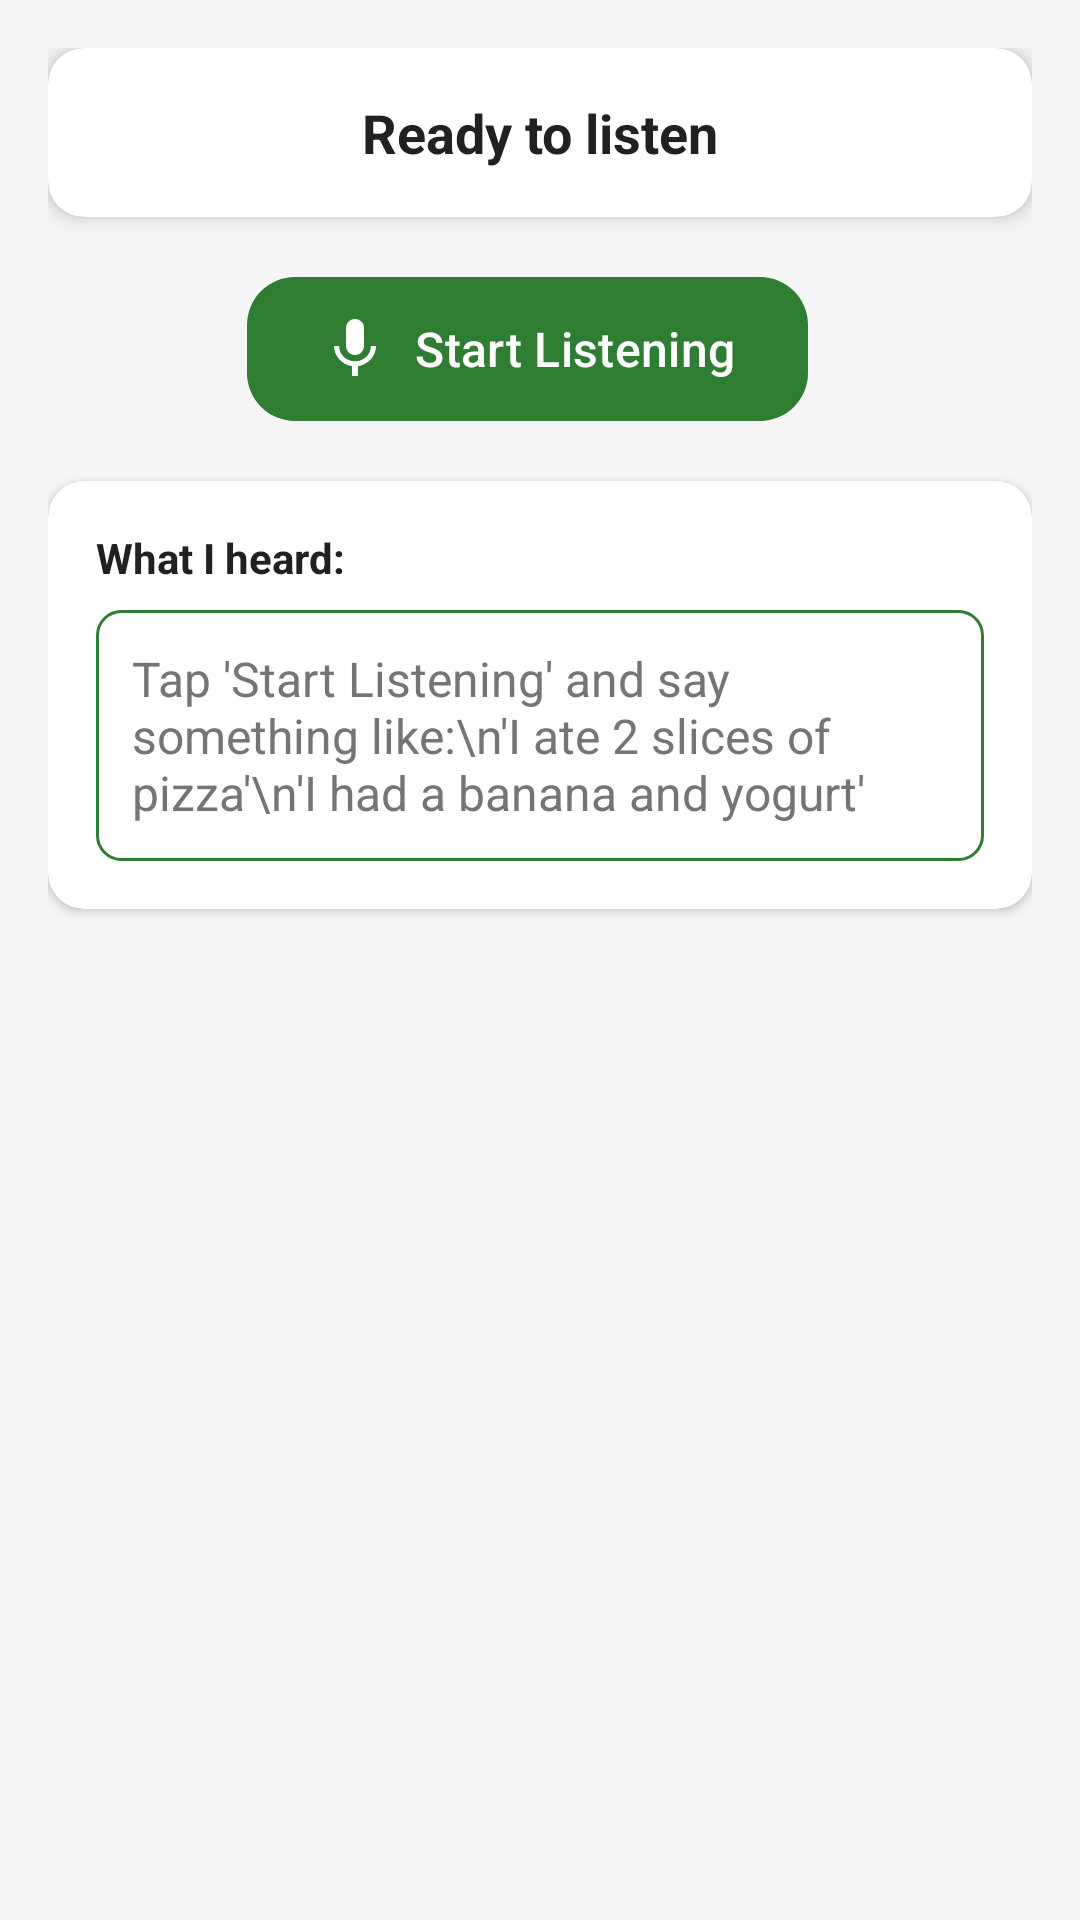

Reconstruct the res/layout file that produces this screen, plus the resources it refers to.
<!-- AndroidManifest.xml: application theme Theme.CalorieTracker -->
<!-- res/layout/activity_voice_input.xml -->
<?xml version="1.0" encoding="utf-8"?>
<LinearLayout xmlns:android="http://schemas.android.com/apk/res/android"
    xmlns:app="http://schemas.android.com/apk/res-auto"
    xmlns:tools="http://schemas.android.com/tools"
    android:layout_width="match_parent"
    android:layout_height="match_parent"
    android:orientation="vertical"
    android:padding="16dp"
    tools:context=".VoiceInputActivity">

    
    <com.google.android.material.card.MaterialCardView
        android:layout_width="match_parent"
        android:layout_height="wrap_content"
        android:layout_marginBottom="16dp"
        app:cardCornerRadius="12dp"
        app:cardElevation="4dp">

        <LinearLayout
            android:layout_width="match_parent"
            android:layout_height="wrap_content"
            android:orientation="vertical"
            android:padding="16dp">

            <TextView
                android:id="@+id/tvStatus"
                android:layout_width="match_parent"
                android:layout_height="wrap_content"
                android:text="Ready to listen"
                android:textSize="18sp"
                android:textStyle="bold"
                android:textAlignment="center"
                android:textColor="@color/text_primary" />

            <com.google.android.material.progressindicator.CircularProgressIndicator
                android:id="@+id/progressIndicator"
                android:layout_width="wrap_content"
                android:layout_height="wrap_content"
                android:layout_gravity="center"
                android:layout_marginTop="8dp"
                android:visibility="gone"
                app:indicatorColor="@color/primary_green" />

        </LinearLayout>

    </com.google.android.material.card.MaterialCardView>

    
    <LinearLayout
        android:layout_width="match_parent"
        android:layout_height="wrap_content"
        android:orientation="horizontal"
        android:layout_marginBottom="16dp"
        android:gravity="center">

        <com.google.android.material.button.MaterialButton
            android:id="@+id/btnStartListening"
            android:layout_width="wrap_content"
            android:layout_height="wrap_content"
            android:text="Start Listening"
            android:layout_marginEnd="8dp"
            app:icon="@drawable/ic_mic"
            app:backgroundTint="@color/primary_green" />

        <com.google.android.material.button.MaterialButton
            android:id="@+id/btnStopListening"
            style="@style/Widget.Material3.Button.OutlinedButton"
            android:layout_width="wrap_content"
            android:layout_height="wrap_content"
            android:text="Stop"
            android:visibility="gone"
            app:icon="@drawable/ic_stop" />

    </LinearLayout>

    
    <com.google.android.material.card.MaterialCardView
        android:layout_width="match_parent"
        android:layout_height="wrap_content"
        android:layout_marginBottom="16dp"
        app:cardCornerRadius="12dp"
        app:cardElevation="2dp">

        <LinearLayout
            android:layout_width="match_parent"
            android:layout_height="wrap_content"
            android:orientation="vertical"
            android:padding="16dp">

            <TextView
                android:layout_width="wrap_content"
                android:layout_height="wrap_content"
                android:text="What I heard:"
                android:textSize="14sp"
                android:textStyle="bold"
                android:textColor="@color/text_primary" />

            <TextView
                android:id="@+id/tvRecognizedText"
                android:layout_width="match_parent"
                android:layout_height="wrap_content"
                android:layout_marginTop="8dp"
                android:minHeight="40dp"
                android:text="Tap 'Start Listening' and say something like:\n'I ate 2 slices of pizza'\n'I had a banana and yogurt'"
                android:textSize="16sp"
                android:textColor="@color/text_secondary"
                android:background="@drawable/edit_text_background" />

        </LinearLayout>

    </com.google.android.material.card.MaterialCardView>

    
    <com.google.android.material.card.MaterialCardView
        android:id="@+id/cardResults"
        android:layout_width="match_parent"
        android:layout_height="0dp"
        android:layout_weight="1"
        android:layout_marginBottom="16dp"
        app:cardCornerRadius="12dp"
        app:cardElevation="2dp"
        android:visibility="gone">

        <ScrollView
            android:layout_width="match_parent"
            android:layout_height="match_parent">

            <LinearLayout
                android:layout_width="match_parent"
                android:layout_height="wrap_content"
                android:orientation="vertical"
                android:padding="16dp">

                <TextView
                    android:layout_width="wrap_content"
                    android:layout_height="wrap_content"
                    android:text="Parsed Information:"
                    android:textSize="14sp"
                    android:textStyle="bold"
                    android:textColor="@color/text_primary" />

                <TextView
                    android:id="@+id/tvParsedInfo"
                    android:layout_width="match_parent"
                    android:layout_height="wrap_content"
                    android:layout_marginTop="8dp"
                    android:textSize="14sp"
                    android:textColor="@color/text_secondary"
                    tools:text="Food: Pizza\nQuantity: 2 slices\nCalories: 560" />

            </LinearLayout>

        </ScrollView>

    </com.google.android.material.card.MaterialCardView>

    
    <com.google.android.material.button.MaterialButton
        android:id="@+id/btnSaveEntry"
        android:layout_width="match_parent"
        android:layout_height="wrap_content"
        android:text="Save to Food Log"
        android:visibility="gone"
        app:backgroundTint="@color/primary_green" />

</LinearLayout>
<!-- resources referenced by this layout -->
<resources>
  <color name="primary_green">#FF2E7D32</color>
  <color name="text_primary">#FF212121</color>
  <color name="text_secondary">#FF757575</color>
  <!-- drawable edit_text_background (drawable) -->
  <?xml version="1.0" encoding="utf-8"?>
  <shape xmlns:android="http://schemas.android.com/apk/res/android"
      android:shape="rectangle">
      <corners android:radius="8dp" />
      <solid android:color="@color/surface_elevated" />
      <stroke android:width="1dp" android:color="@color/primary_green" />
      <padding android:left="12dp" android:top="12dp" android:right="12dp" android:bottom="12dp" />
  </shape>
  <!-- drawable ic_mic (drawable) -->
  <?xml version="1.0" encoding="utf-8"?>
  <vector xmlns:android="http://schemas.android.com/apk/res/android"
      android:width="24dp"
      android:height="24dp"
      android:viewportWidth="24"
      android:viewportHeight="24">
      <path
          android:fillColor="#FF000000"
          android:pathData="M12,14c1.66,0 2.99,-1.34 2.99,-3L15,5c0,-1.66 -1.34,-3 -3,-3S9,3.34 9,5v6c0,1.66 1.34,3 3,3zM17.3,11c0,3 -2.54,5.1 -5.3,5.1S6.7,14 6.7,11H5c0,3.41 2.72,6.23 6,6.72V21h2v-3.28c3.28,-0.48 6,-3.3 6,-6.72h-1.7z"/>
  </vector>
  <color name="surface_elevated">#FFFFFFFF</color>
  <color name="dark_green">#FF1B5E20</color>
  <color name="text_on_primary">#FFFFFFFF</color>
  <color name="accent_blue">#FF1976D2</color>
  <color name="accent_purple">#FF7B1FA2</color>
  <color name="surface_primary">#FFFAFAFA</color>
  <color name="text_on_surface">#FF212121</color>
  <color name="surface_secondary">#FFF5F5F5</color>
  <style name="TextAppearance.CalorieTracker.Headline1" parent="TextAppearance.Material3.HeadlineLarge">
          <item name="android:fontFamily">sans-serif-medium</item>
          <item name="android:textColor">@color/text_primary</item>
          <item name="android:textSize">32sp</item>
      </style>
  <style name="TextAppearance.CalorieTracker.Headline2" parent="TextAppearance.Material3.HeadlineMedium">
          <item name="android:fontFamily">sans-serif-medium</item>
          <item name="android:textColor">@color/text_primary</item>
          <item name="android:textSize">24sp</item>
      </style>
  <style name="TextAppearance.CalorieTracker.Body1" parent="TextAppearance.Material3.BodyLarge">
          <item name="android:fontFamily">sans-serif</item>
          <item name="android:textColor">@color/text_primary</item>
          <item name="android:textSize">16sp</item>
      </style>
  <style name="TextAppearance.CalorieTracker.Body2" parent="TextAppearance.Material3.BodyMedium">
          <item name="android:fontFamily">sans-serif</item>
          <item name="android:textColor">@color/text_secondary</item>
          <item name="android:textSize">14sp</item>
      </style>
  <style name="Widget.CalorieTracker.Button" parent="Widget.Material3.Button">
          <item name="cornerRadius">16dp</item>
          <item name="android:elevation">4dp</item>
          <item name="android:fontFamily">sans-serif-medium</item>
          <item name="android:textSize">16sp</item>
          <item name="iconSize">24dp</item>
          <item name="android:minHeight">56dp</item>
      </style>
  <style name="Widget.CalorieTracker.Button.Outlined" parent="Widget.Material3.Button.OutlinedButton">
          <item name="cornerRadius">16dp</item>
          <item name="strokeWidth">2dp</item>
          <item name="android:fontFamily">sans-serif-medium</item>
          <item name="android:textSize">16sp</item>
          <item name="iconSize">24dp</item>
          <item name="android:minHeight">56dp</item>
      </style>
  <style name="Widget.CalorieTracker.CardView" parent="Widget.Material3.CardView.Elevated">
          <item name="cardCornerRadius">16dp</item>
          <item name="cardElevation">8dp</item>
          <item name="cardBackgroundColor">@color/surface_elevated</item>
          <item name="android:elevation">12dp</item>
      </style>
</resources>
